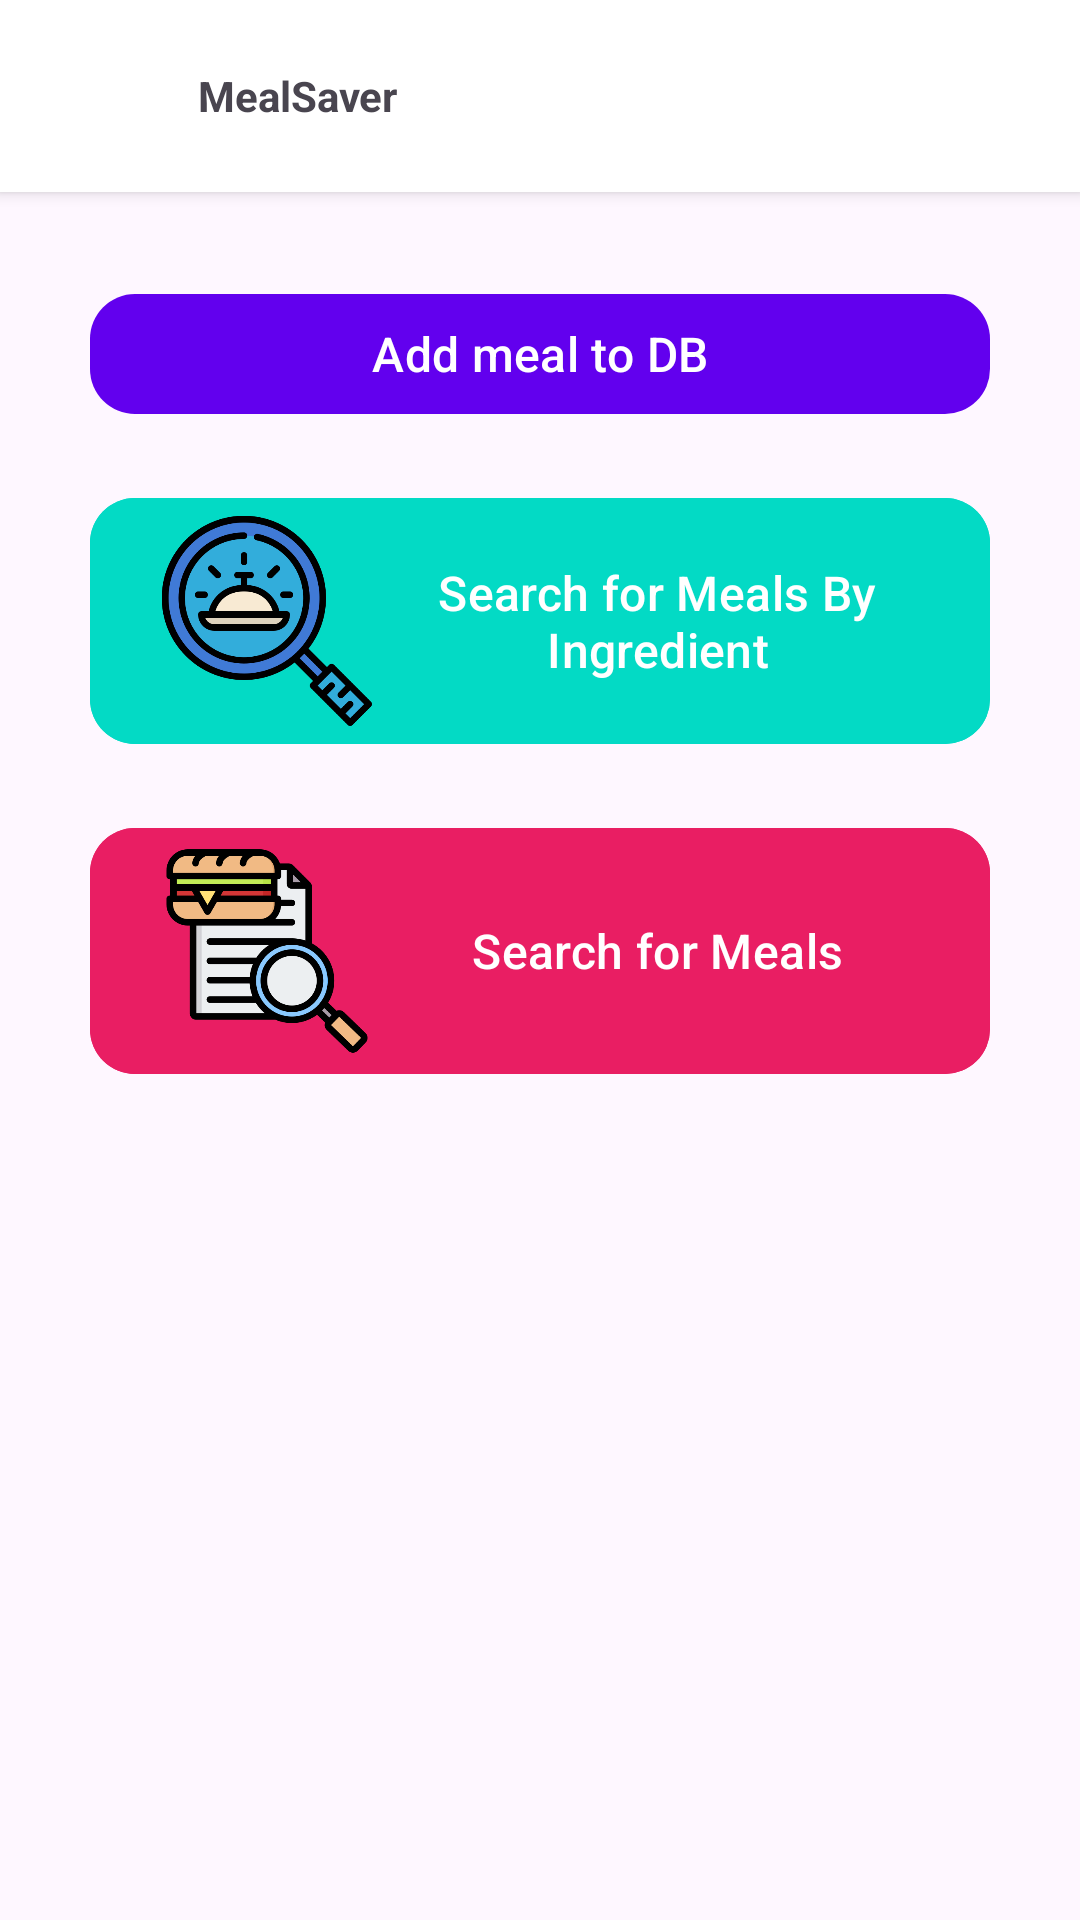

The Android layout XML behind this screen, and the referenced resources:
<!-- AndroidManifest.xml: application theme Theme.MealSaver -->
<!-- res/layout/activity_main.xml -->
<?xml version="1.0" encoding="utf-8"?>
<androidx.constraintlayout.widget.ConstraintLayout xmlns:android="http://schemas.android.com/apk/res/android"
    xmlns:app="http://schemas.android.com/apk/res-auto"
    xmlns:tools="http://schemas.android.com/tools"
    android:layout_width="match_parent"
    android:layout_height="match_parent">

    <RelativeLayout
        android:id="@+id/appBarLayout"
        android:layout_width="match_parent"
        android:layout_height="wrap_content"
        android:elevation="3dp"
        android:background="@color/white"
        app:layout_constraintEnd_toEndOf="parent"
        app:layout_constraintStart_toStartOf="parent"
        app:layout_constraintTop_toTopOf="parent">

        <com.google.android.material.appbar.MaterialToolbar
            android:layout_width="match_parent"
            android:layout_height="wrap_content"
            android:layout_centerInParent="true"
            android:background="@color/white"
            android:elevation="3dp">

            <ImageView
                android:layout_width="50dp"
                android:layout_height="50dp"
                android:padding="5dp"
                android:src="@drawable/lunch" />

            <TextView
                android:layout_width="wrap_content"
                android:layout_height="wrap_content"
                android:text="@string/app_name"
                android:textSize="14sp"
                android:textStyle="bold" />
        </com.google.android.material.appbar.MaterialToolbar>
    </RelativeLayout>

    <ScrollView
        android:layout_width="match_parent"
        android:layout_height="0dp"
        android:scrollbarSize="0dp"
        app:layout_constraintBottom_toBottomOf="parent"
        app:layout_constraintEnd_toEndOf="parent"
        app:layout_constraintStart_toStartOf="parent"
        app:layout_constraintTop_toBottomOf="@+id/appBarLayout">

        <LinearLayout
            android:layout_width="match_parent"
            android:layout_height="wrap_content"
            android:orientation="vertical"
            android:padding="30dp">

            <com.google.android.material.button.MaterialButton
                android:id="@+id/btnAddMeal"
                android:layout_width="match_parent"
                android:layout_height="wrap_content"
                android:elevation="4dp"
                android:text="Add meal to DB"
                android:textSize="16sp"
                app:cornerRadius="15dp"
                app:icon="@drawable/database"
                app:iconSize="70dp"
                app:iconTint="@null" />

            <com.google.android.material.button.MaterialButton
                android:id="@+id/btnByIngredient"
                android:layout_width="match_parent"
                android:layout_height="wrap_content"
                android:layout_marginTop="20dp"
                android:backgroundTint="@color/teal_200"
                android:elevation="4dp"
                android:text="Search for Meals By Ingredient"
                android:textSize="16sp"
                app:cornerRadius="15dp"
                app:icon="@drawable/search"
                app:iconSize="70dp"
                app:iconTint="@null" />

            <com.google.android.material.button.MaterialButton
                android:id="@+id/btnByMeal"
                android:layout_width="match_parent"
                android:layout_height="wrap_content"
                android:layout_marginTop="20dp"
                android:backgroundTint="#E91E63"
                android:elevation="4dp"
                android:text="Search for Meals"
                android:textSize="16sp"
                app:cornerRadius="15dp"
                app:icon="@drawable/analysis"
                app:iconSize="70dp"
                app:iconTint="@null" />
        </LinearLayout>
    </ScrollView>

</androidx.constraintlayout.widget.ConstraintLayout>
<!-- resources referenced by this layout -->
<resources>
  <!-- drawable analysis: png bitmap (drawable, 30201 bytes) -->
  <!-- drawable search: png bitmap (drawable, 39956 bytes) -->
  <string name="app_name">MealSaver</string>
  <style name="Theme.MealSaver" parent="Theme.Material3.Light.NoActionBar">
          
          <item name="colorPrimary">@color/purple_500</item>
          <item name="colorPrimaryVariant">@color/purple_700</item>
          <item name="colorOnPrimary">@color/white</item>
          
          <item name="colorSecondary">@color/teal_200</item>
          <item name="colorSecondaryVariant">@color/teal_700</item>
          <item name="colorOnSecondary">@color/black</item>
          
          <item name="android:statusBarColor">@color/white</item>
          <item name="android:windowLightStatusBar">true</item>
          
      </style>
  <!-- not gathered from this repository: default colours our renderer supplied (Android Studio template values) -->
  <color name="purple_500">#FF6200EE</color>
  <color name="purple_700">#FF3700B3</color>
  <color name="teal_200">#FF03DAC5</color>
  <color name="teal_700">#FF018786</color>
  <color name="black">#FF000000</color>
  <color name="white">#FFFFFFFF</color>
</resources>
